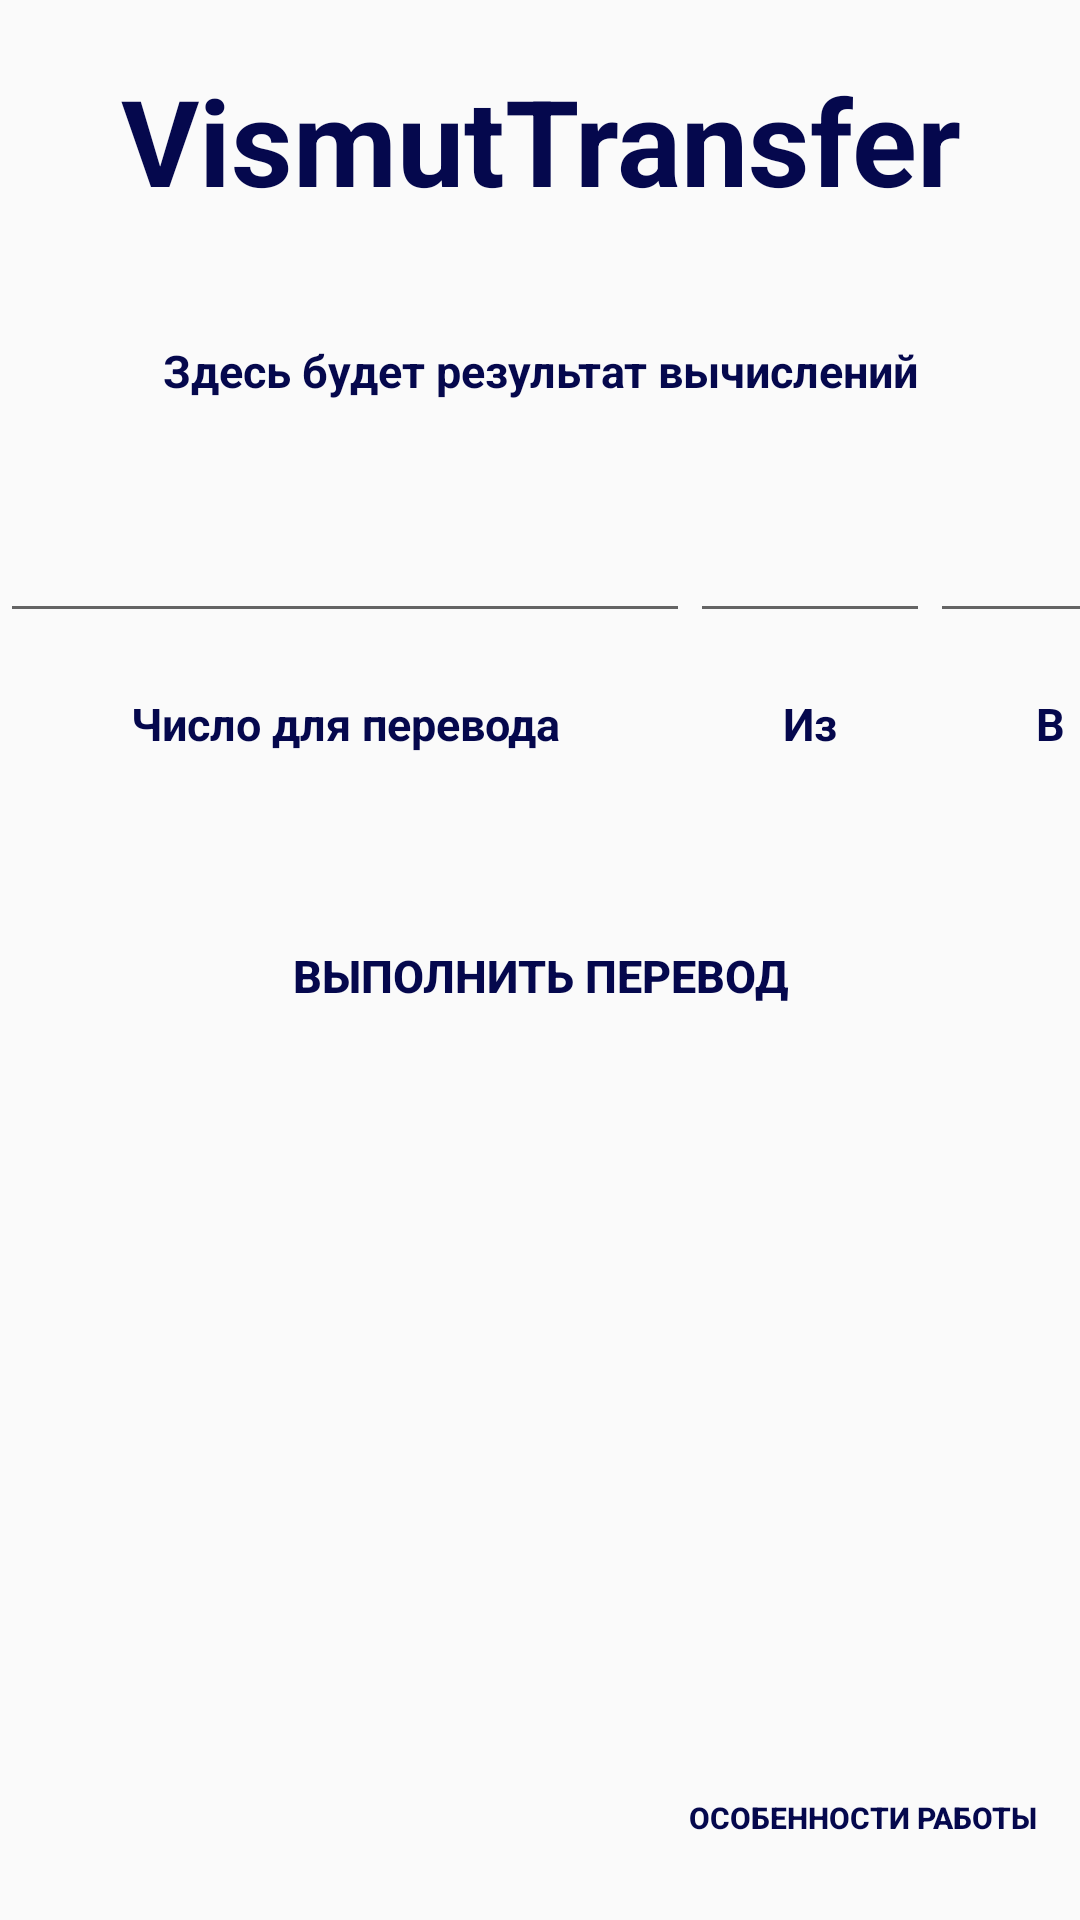

Layout XML and referenced resources for this Android screen:
<!-- AndroidManifest.xml: application theme Theme.AppCompat.DayNight.NoActionBar -->
<!-- res/layout/activity_transfer.xml -->
<?xml version="1.0" encoding="utf-8"?>
<RelativeLayout xmlns:android="http://schemas.android.com/apk/res/android"
    xmlns:app="http://schemas.android.com/apk/res-auto"
    xmlns:tools="http://schemas.android.com/tools"
    android:layout_width="match_parent"
    android:layout_height="match_parent"
    android:orientation="vertical"
    android:background="@drawable/backbanner"
    tools:context=".TransferActivity">

    <TextView
        android:layout_width="wrap_content"
        android:layout_height="wrap_content"
        android:text="VismutTransfer"
        android:gravity="center"
        android:id="@+id/namestr"
        android:textColor="#05084d"
        android:textSize="40sp"
        android:textStyle="bold"
        android:layout_marginTop="20sp"
        android:layout_centerHorizontal="true">
    </TextView>

    <TextView
        android:id="@+id/textontop"
        android:layout_width="match_parent"
        android:layout_height="wrap_content"
        android:gravity="center"
        android:textSize="15sp"
        android:text="Здесь будет результат вычислений"
        android:textStyle="bold"
        android:layout_below="@+id/namestr"
        android:layout_marginTop="40sp"
        android:textColor="#05084d">
    </TextView>

    <LinearLayout
        android:layout_width="wrap_content"
        android:layout_height="wrap_content"
        android:layout_marginTop="40sp"
        android:id="@+id/lineedit"
        android:layout_below="@+id/textontop"
        android:orientation="horizontal">

        <EditText
            android:id="@+id/number"
            android:textStyle="bold"
            android:textColor="#05084d"
            android:textSize="15sp"
            android:layout_width="230dp"
            android:layout_height="wrap_content">
        </EditText>

        <EditText
            android:textStyle="bold"
            android:textColor="#05084d"
            android:textSize="15sp"
            android:id="@+id/numsysfrom"
            android:layout_width="80sp"
            android:layout_height="wrap_content">
        </EditText>

        <EditText
            android:textStyle="bold"
            android:textColor="#05084d"
            android:textSize="15sp"
            android:id="@+id/numsysto"
            android:layout_width="80sp"
            android:layout_height="wrap_content">
        </EditText>
    </LinearLayout>

    <LinearLayout
        android:layout_width="match_parent"
        android:orientation="horizontal"
        android:id="@+id/linetext"
        android:layout_below="@+id/lineedit"
        android:layout_marginTop="20sp"
        android:layout_height="wrap_content">

        <TextView
            android:layout_width="230dp"
            android:layout_height="wrap_content"
            android:gravity="center"
            android:text="Число для перевода"
            android:textStyle="bold"
            android:textSize="15sp"
            android:textColor="#05084d">
        </TextView>
        <TextView
            android:layout_width="80sp"
            android:layout_height="wrap_content"
            android:gravity="center"
            android:text="Из"
            android:textStyle="bold"
            android:textColor="#05084d"
            android:textSize="15sp">
        </TextView>
        <TextView
            android:layout_width="80sp"
            android:layout_height="wrap_content"
            android:gravity="center"
            android:text="В"
            android:textSize="15sp"
            android:textColor="#05084d"
            android:textStyle="bold">
        </TextView>
    </LinearLayout>

    <Button
        android:layout_width="wrap_content"
        android:layout_height="wrap_content"
        android:id="@+id/buttongo"
        android:background="@drawable/design_button_v1"
        android:text="  Выполнить перевод  "
        android:textSize="15sp"
        android:layout_below="@+id/linetext"
        android:layout_centerHorizontal="true"
        android:layout_marginTop="50sp"
        android:textStyle="bold"
        android:textColor="#05084d">
    </Button>

    <Button
        android:layout_width="wrap_content"
        android:layout_height="wrap_content"
        android:text="  Особенности работы  "
        android:layout_marginBottom="10sp"
        android:layout_marginRight="10sp"
        android:textSize="10sp"
        android:textStyle="bold"
        android:id="@+id/button_info_special_t"
        android:textColor="#05084d"
        android:background="@drawable/design_button_v1"
        android:layout_alignParentRight="true"
        android:layout_alignParentBottom="true">
    </Button>

</RelativeLayout>
<!-- resources referenced by this layout -->
<resources>

</resources>
